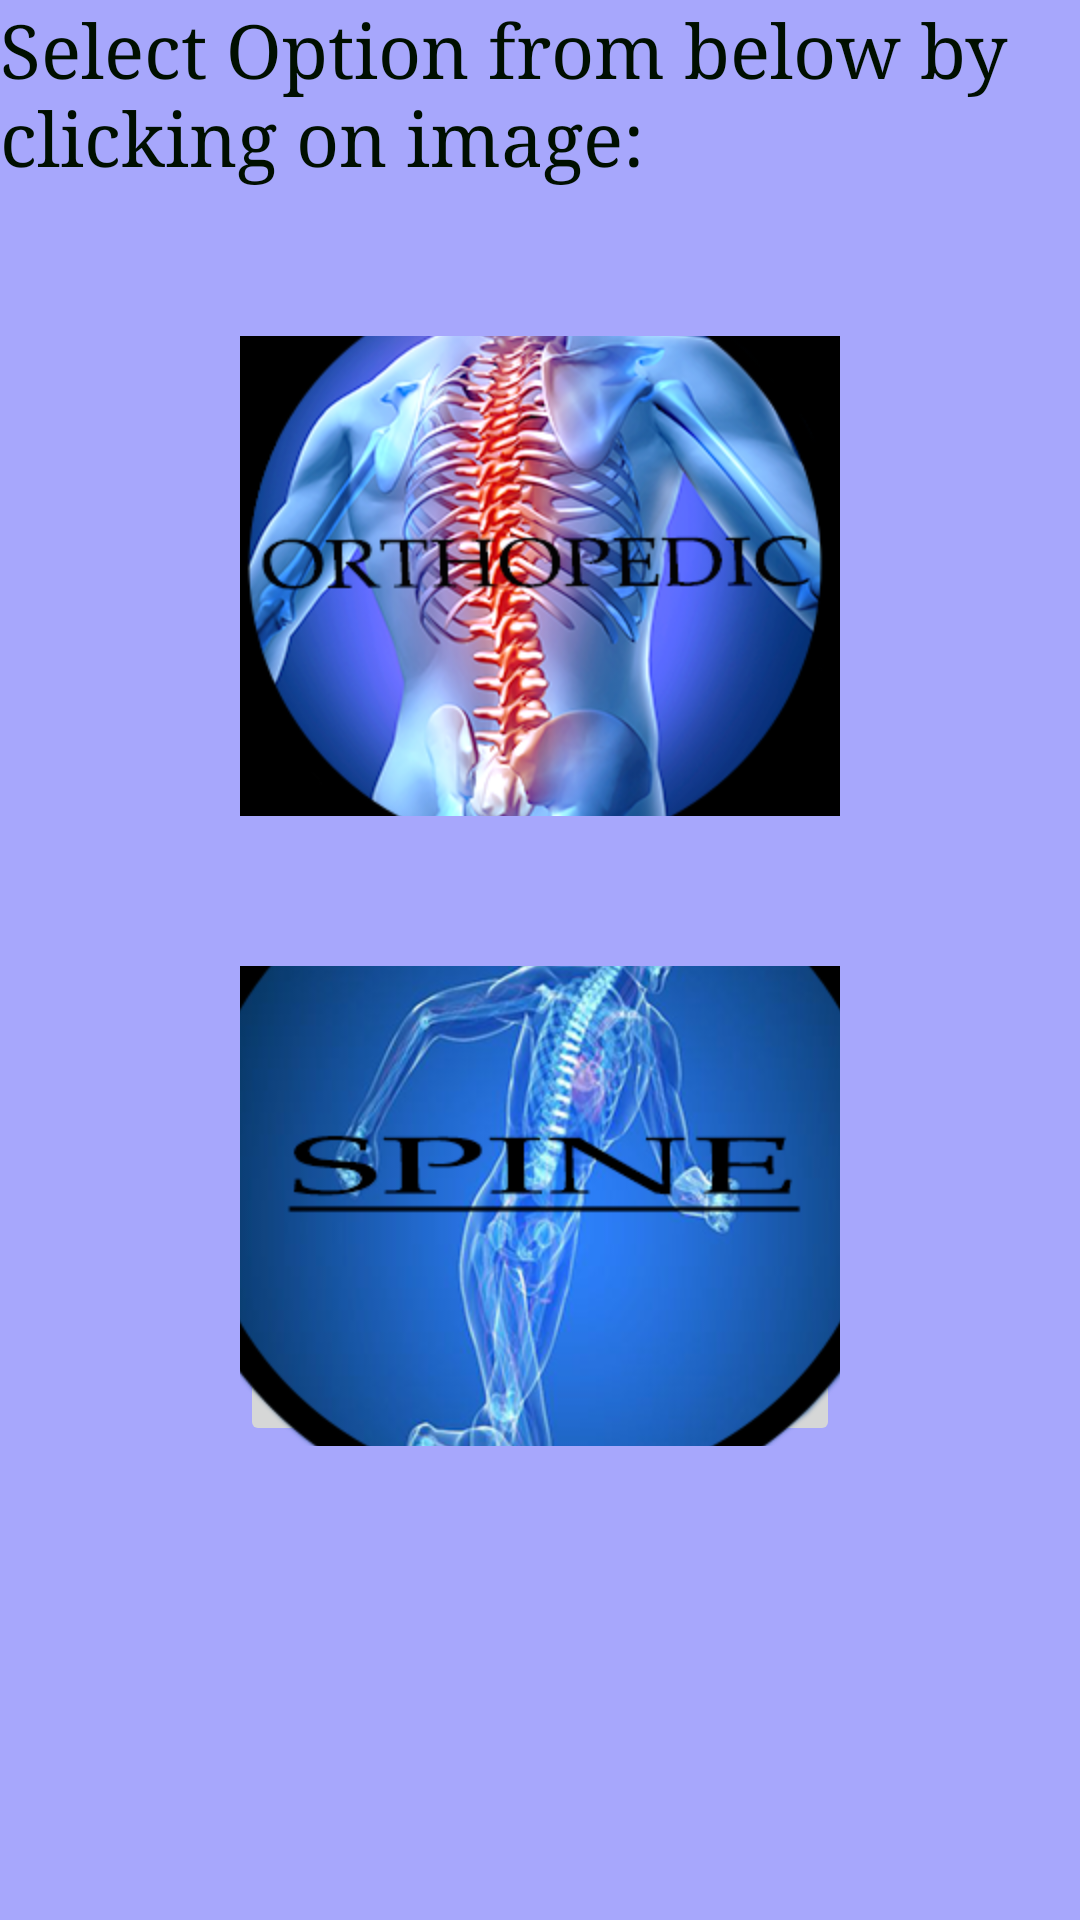

Here is an Android app screen rendered from its layout file. Give the layout XML and the strings, colors and styles it references.
<!-- AndroidManifest.xml: application theme AppTheme -->
<!-- res/layout/mainactivity.xml -->
<?xml version="1.0" encoding="utf-8"?>

<LinearLayout xmlns:android="http://schemas.android.com/apk/res/android"
    android:layout_width="match_parent"
    android:layout_height="match_parent"
    android:background="#500f"
    android:gravity="center_horizontal"
    android:orientation="vertical" >

     <TextView
         android:id="@+id/textViewSelect"
         android:layout_width="wrap_content"
         android:layout_height="wrap_content"
         android:text="Select Option from below by clicking on image:"
         android:textAppearance="?android:attr/textAppearanceMedium" 
         style="@style/mystyle"
         android:typeface="serif" />
     
    
     
     <LinearLayout
        android:layout_width="50dp"
        android:layout_height="50dp" >
    </LinearLayout>
     

    <ImageButton
        android:id="@+id/imageButtonOrtho"
        android:layout_width="200dp"
        android:layout_height="160dp"
        android:src="@drawable/orthoo" />
    
    <LinearLayout
        android:layout_width="wrap_content"
        android:layout_height="50dp" >
    </LinearLayout>
    

    <ImageButton
        android:id="@+id/imageButtonSpine"
        android:layout_width="200dp"
        android:layout_height="160dp"
        android:src="@drawable/spine" />

    <LinearLayout
        android:layout_width="50dp"
        android:layout_height="wrap_content" >
    </LinearLayout>

</LinearLayout>
<!-- resources referenced by this layout -->
<resources>
  <!-- drawable orthoo: png bitmap (drawable-hdpi, 143887 bytes) -->
  <!-- drawable spine: png bitmap (drawable-hdpi, 124559 bytes) -->
  <style name="mystyle">
        <item name="android:textSize">25dp</item>
        <item name="android:textColor">#000F00</item>/&gt; 
     </style>
  <style name="AppTheme" parent="AppBaseTheme">
          
      </style>
  <style name="AppBaseTheme" parent="Theme.AppCompat.Light">
          
      </style>
</resources>
